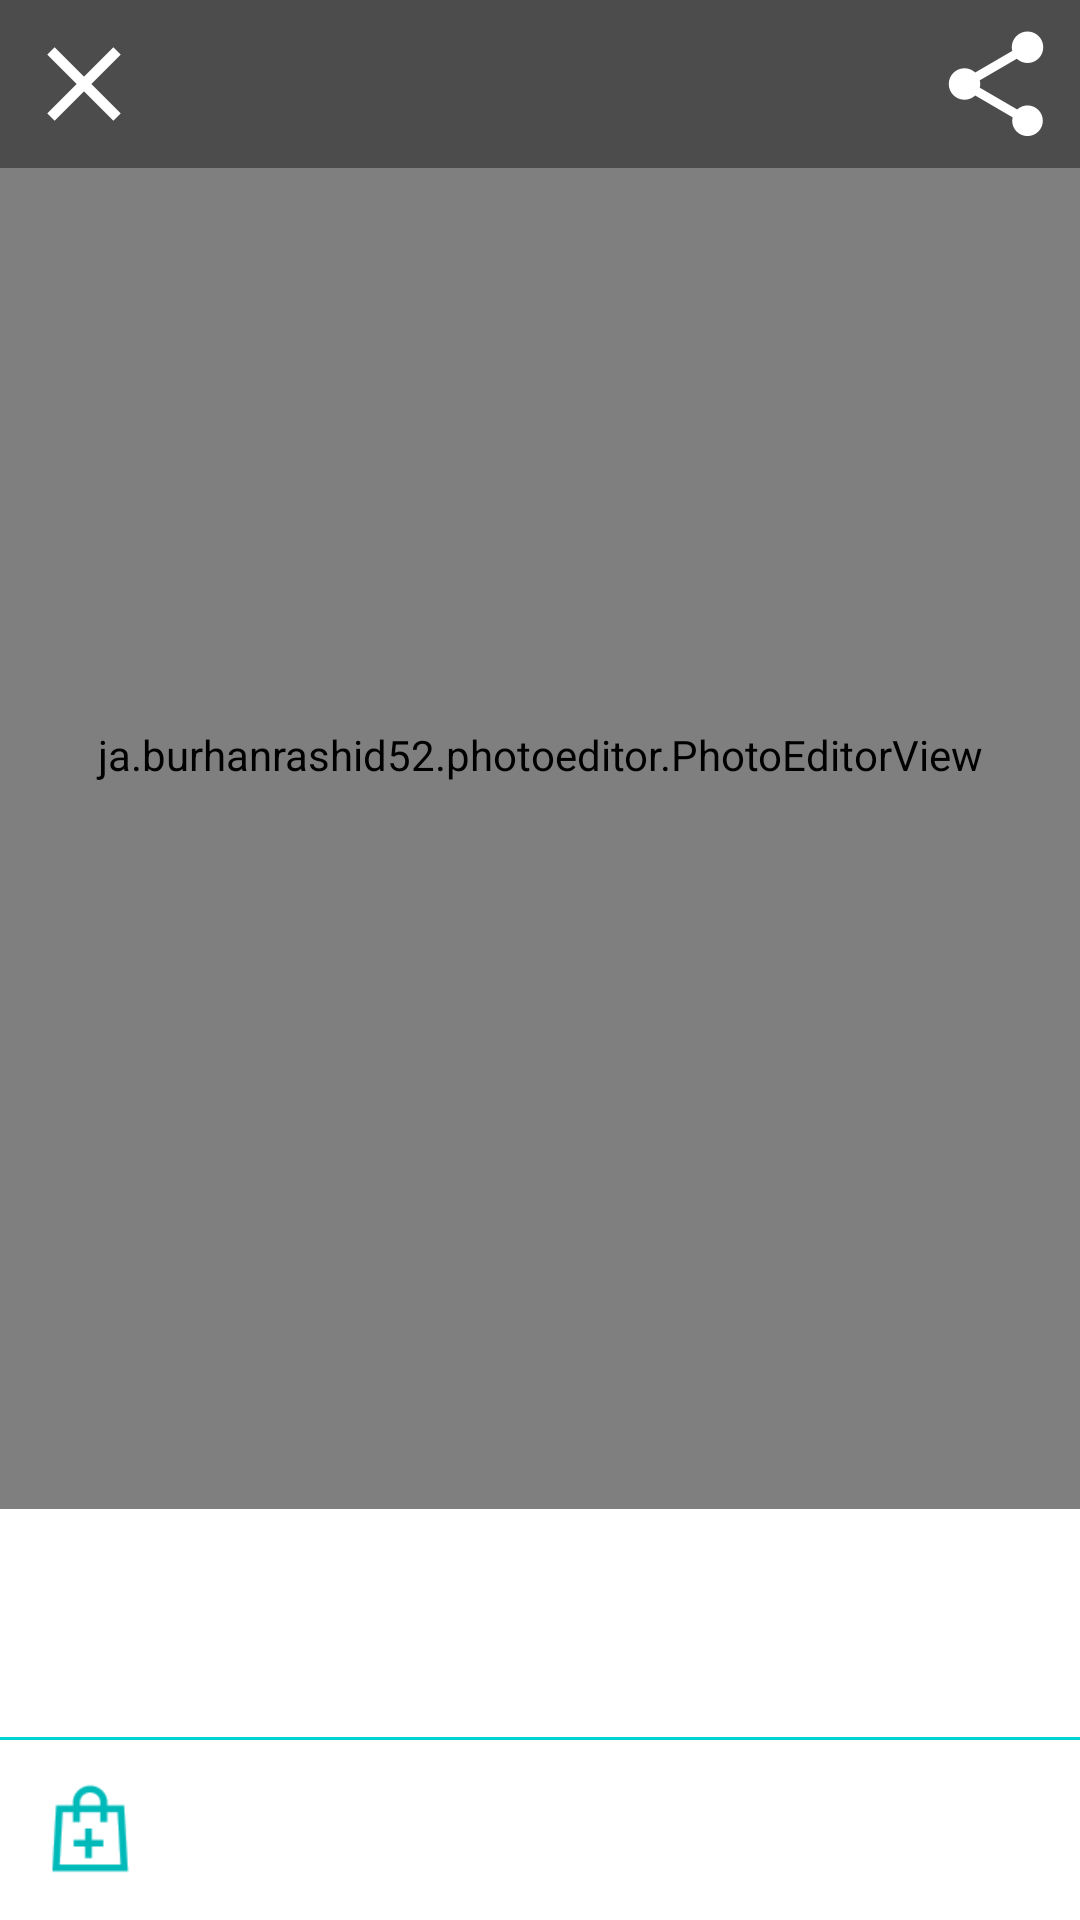

Layout XML and referenced resources for this Android screen:
<!-- AndroidManifest.xml: application theme AppTheme -->
<!-- res/layout/fragment_sticker_on_photo.xml -->
<?xml version="1.0" encoding="utf-8"?>
<androidx.constraintlayout.widget.ConstraintLayout xmlns:android="http://schemas.android.com/apk/res/android"
    xmlns:app="http://schemas.android.com/apk/res-auto"
    android:layout_width="match_parent"
    android:layout_height="match_parent"
    android:background="@android:color/black">

    <LinearLayout
        android:id="@+id/sticker_on_photo_sticker_pack_list"
        android:layout_width="match_parent"
        android:layout_height="wrap_content"
        android:background="@android:color/white"
        android:orientation="horizontal"
        app:layout_constraintBottom_toBottomOf="parent">

        <FrameLayout
            android:id="@+id/sticker_on_photo_new_pack"
            android:layout_width="@dimen/small_sticker_width"
            android:layout_height="@dimen/small_sticker_height"
            android:background="@android:color/white">

            <ImageView
                android:layout_width="wrap_content"
                android:layout_height="wrap_content"
                android:layout_gravity="center"
                android:layout_margin="6dp"
                android:src="@drawable/plus" />
        </FrameLayout>

        <androidx.recyclerview.widget.RecyclerView
            android:id="@+id/sticker_on_photo_packs"
            android:layout_width="match_parent"
            android:layout_height="@dimen/small_sticker_height" />

    </LinearLayout>

    <View
        android:id="@+id/sticker_on_photo_divider"
        android:layout_width="match_parent"
        android:layout_height="1dp"
        android:background="@color/aquaBlue"
        app:layout_constraintBottom_toTopOf="@id/sticker_on_photo_sticker_pack_list" />

    <androidx.recyclerview.widget.RecyclerView
        android:id="@+id/sticker_on_photo_sticker_list"
        android:layout_width="match_parent"
        android:layout_height="@dimen/photo_sticker_height"
        android:background="@android:color/white"
        app:layout_constraintBottom_toTopOf="@id/sticker_on_photo_divider" />

    <ja.burhanrashid52.photoeditor.PhotoEditorView
        android:id="@+id/sticker_on_photo_editor"
        android:layout_width="0dp"
        android:layout_height="0dp"
        app:layout_constraintBottom_toTopOf="@id/sticker_on_photo_sticker_list"
        app:layout_constraintEnd_toEndOf="parent"
        app:layout_constraintStart_toStartOf="parent"
        app:layout_constraintTop_toTopOf="parent" />

    <FrameLayout
        android:id="@+id/sticker_on_photo_header"
        android:layout_width="0dp"
        android:layout_height="?attr/actionBarSize"
        android:background="#66000000"
        android:orientation="horizontal"
        app:layout_constraintEnd_toEndOf="parent"
        app:layout_constraintStart_toStartOf="parent"
        app:layout_constraintTop_toTopOf="parent">

        <ImageButton
            android:id="@+id/sticker_on_photo_close"
            android:layout_width="?attr/actionBarSize"
            android:layout_height="?attr/actionBarSize"
            android:layout_gravity="start"
            android:background="?selectableItemBackground"
            android:src="@drawable/ic_close_white" />

        <ImageButton
            android:id="@+id/sticker_on_photo_share"
            android:layout_width="?attr/actionBarSize"
            android:layout_height="?attr/actionBarSize"
            android:layout_gravity="end"
            android:background="?selectableItemBackground"
            android:src="@drawable/ic_share_white" />
    </FrameLayout>

</androidx.constraintlayout.widget.ConstraintLayout>
<!-- resources referenced by this layout -->
<resources>
  <color name="aquaBlue">#00d3d4</color>
  <dimen name="photo_sticker_height">76dp</dimen>
  <dimen name="small_sticker_height">60dp</dimen>
  <dimen name="small_sticker_width">60dp</dimen>
  <!-- drawable ic_close_white: png bitmap (drawable-hdpi, 416 bytes) -->
  <!-- drawable ic_share_white: png bitmap (drawable-hdpi, 1031 bytes) -->
  <!-- drawable plus: png bitmap (drawable-hdpi, 2668 bytes) -->
  <style name="AppTheme" parent="Theme.AppCompat.Light.NoActionBar">
          
          <item name="colorPrimary">@color/colorPrimary</item>
          <item name="colorPrimaryDark">@color/colorPrimaryDark</item>
          <item name="colorAccent">@color/colorAccent</item>
  
          <item name="alertDialogTheme">@style/AlertDialogTheme</item>
          <item name="android:textColorSecondary">@color/aquaBlue</item>
      </style>
  <color name="colorPrimary">#3F51B5</color>
  <color name="colorPrimaryDark">#303F9F</color>
  <color name="colorAccent">#FF4081</color>
  <style name="AlertDialogTheme" parent="ThemeOverlay.AppCompat.Dialog.Alert">
          <item name="buttonBarNegativeButtonStyle">@style/AlertDialogButtonStyle</item>
          <item name="buttonBarNeutralButtonStyle">@style/AlertDialogButtonStyle</item>
          <item name="buttonBarPositiveButtonStyle">@style/AlertDialogButtonStyle</item>
      </style>
  <style name="AlertDialogButtonStyle" parent="Widget.AppCompat.Button.ButtonBar.AlertDialog">
          <item name="android:textColor">@color/aquaBlue</item>
      </style>
</resources>
